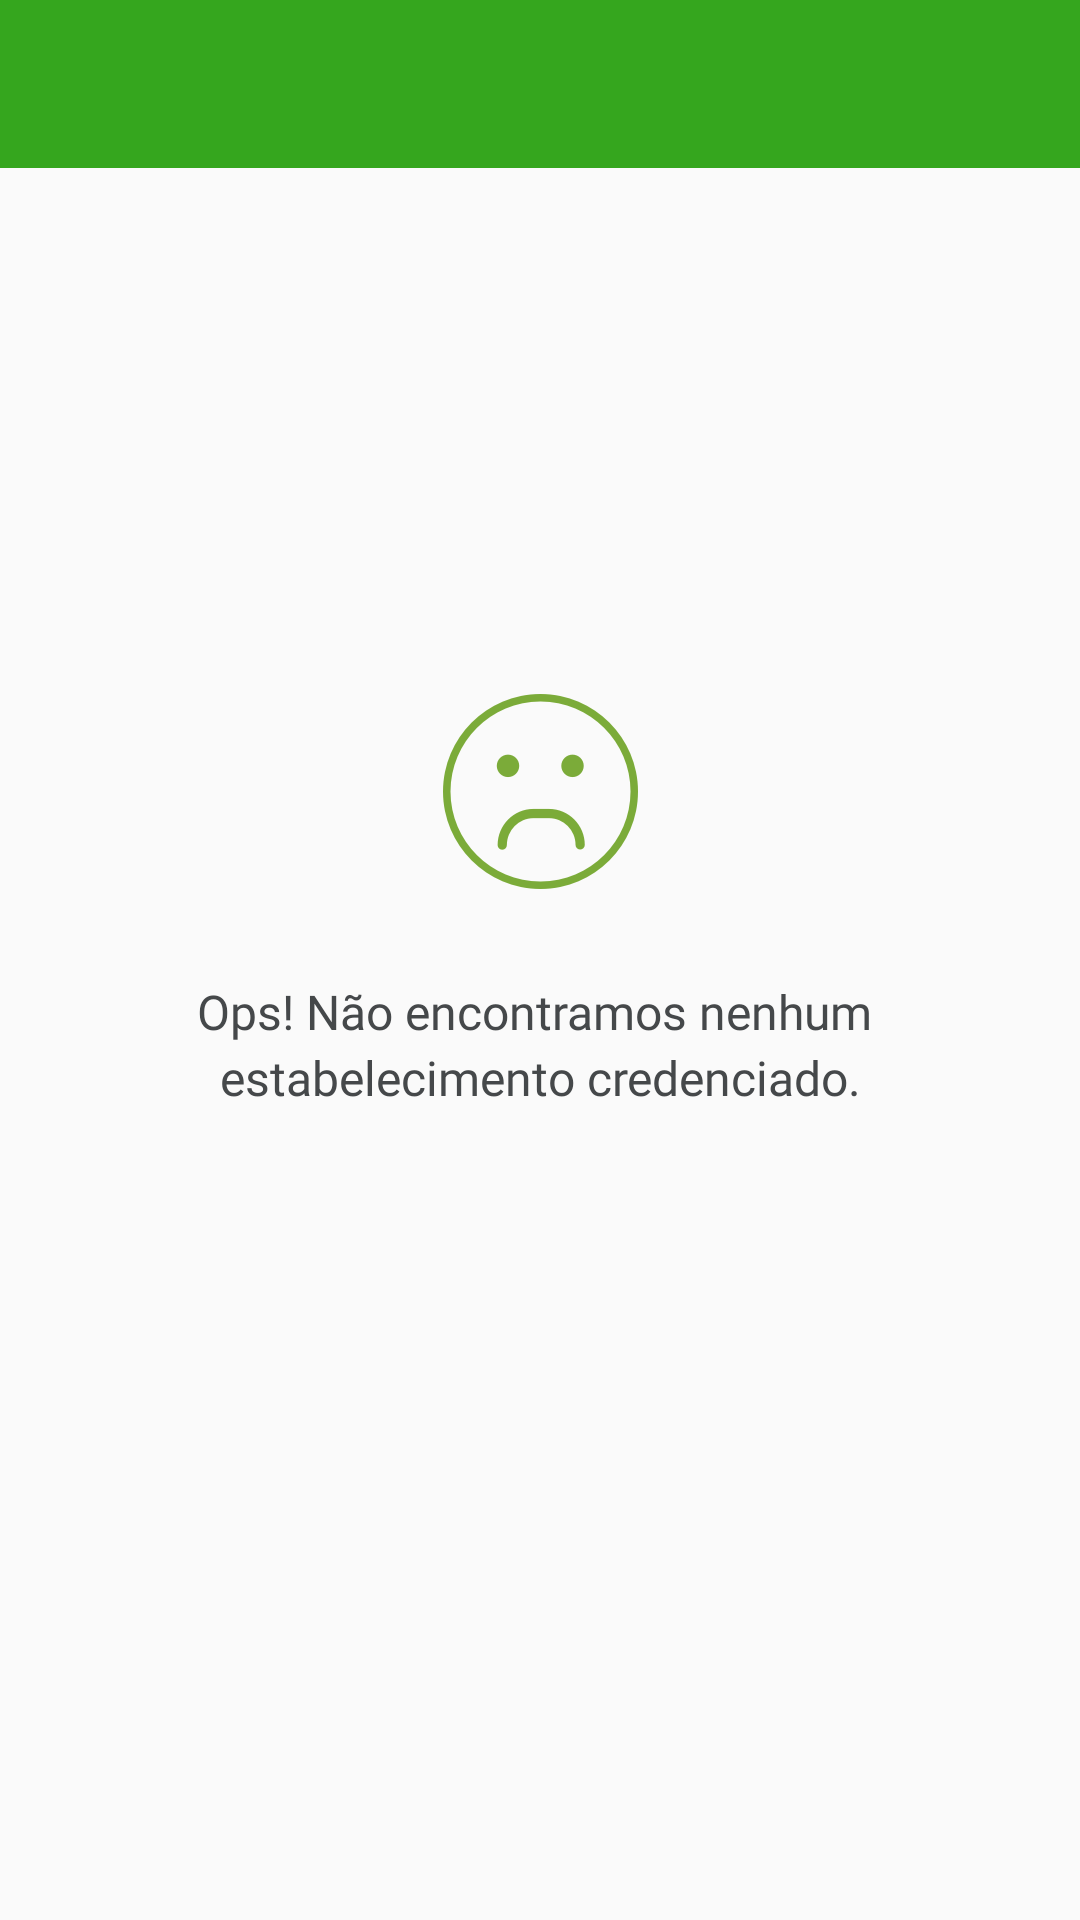

This screen was rendered from an Android layout file. Write that file and the resources it references.
<!-- AndroidManifest.xml: application theme AppTheme -->
<!-- res/layout/fragment_filter_results.xml -->
<?xml version="1.0" encoding="utf-8"?>
<layout xmlns:android="http://schemas.android.com/apk/res/android"
    xmlns:app="http://schemas.android.com/apk/res-auto"
    xmlns:tools="http://schemas.android.com/tools">

    <LinearLayout
        android:layout_width="match_parent"
        android:layout_height="match_parent"
        android:background="@color/telenetColorSurface"
        android:orientation="vertical">

        <com.google.android.material.appbar.AppBarLayout
            android:id="@+id/appBar"
            android:layout_width="match_parent"
            android:layout_height="wrap_content"
            app:layout_constraintEnd_toEndOf="parent"
            app:layout_constraintStart_toStartOf="parent"
            app:layout_constraintTop_toTopOf="parent">

            <androidx.appcompat.widget.Toolbar
                android:id="@+id/toolbar"
                android:layout_width="match_parent"
                android:layout_height="wrap_content" />

        </com.google.android.material.appbar.AppBarLayout>

        <androidx.constraintlayout.widget.ConstraintLayout
            android:layout_width="match_parent"
            android:layout_height="match_parent">

            <androidx.recyclerview.widget.RecyclerView
                android:id="@+id/recycler"
                android:layout_width="0dp"
                android:layout_height="match_parent"
                android:clipToPadding="false"
                android:orientation="vertical"
                android:scrollbarStyle="insideInset"
                android:scrollbars="vertical"
                app:layoutManager="androidx.recyclerview.widget.LinearLayoutManager"
                app:layout_constraintStart_toStartOf="parent"
                app:layout_constraintTop_toTopOf="parent"
                tools:listitem="@layout/item_filter_results"
                tools:visibility="gone" />

            <androidx.constraintlayout.widget.ConstraintLayout
                android:id="@+id/conatinerEmptyList"
                android:layout_width="match_parent"
                android:layout_height="match_parent"
                app:layout_constraintBottom_toBottomOf="parent"
                app:layout_constraintEnd_toEndOf="parent"
                app:layout_constraintStart_toStartOf="parent"
                app:layout_constraintTop_toTopOf="parent">


                <ImageView
                    android:id="@+id/ivEmptyList"
                    android:layout_width="65dp"
                    android:layout_height="65dp"
                    android:layout_marginBottom="30dp"
                    android:src="@drawable/icon_empty_list_for_filter"
                    app:layout_constraintBottom_toTopOf="@id/tvEmptyList"
                    app:layout_constraintEnd_toEndOf="parent"
                    app:layout_constraintStart_toStartOf="parent" />

                <TextView
                    android:id="@+id/tvEmptyList"
                    android:layout_width="match_parent"
                    android:layout_height="wrap_content"
                    android:fontFamily="@font/font_regular"
                    android:gravity="center"
                    android:lineHeight="22sp"
                    android:text="@string/accredited_network_filter_result_empty_list"
                    android:textColor="@color/telenetColorAccreditedNetworkDetailsTitle"
                    android:textSize="16sp"
                    app:layout_constraintBottom_toBottomOf="parent"
                    app:layout_constraintEnd_toEndOf="parent"
                    app:layout_constraintStart_toStartOf="parent"
                    app:layout_constraintTop_toTopOf="parent" />


            </androidx.constraintlayout.widget.ConstraintLayout>

        </androidx.constraintlayout.widget.ConstraintLayout>

    </LinearLayout>

</layout>
<!-- res/layout/item_filter_results.xml (included above) -->
<?xml version="1.0" encoding="utf-8"?>
<layout xmlns:android="http://schemas.android.com/apk/res/android"
    xmlns:app="http://schemas.android.com/apk/res-auto"
    xmlns:tools="http://schemas.android.com/tools"
    android:background="@color/white">

    <data>

        <variable
            name="accreditedNetwork"
            type="br.com.tln.personalcard.usuario.model.AccreditedNetwork" />

    </data>

    <androidx.constraintlayout.widget.ConstraintLayout
        android:id="@+id/container"
        android:layout_width="match_parent"
        android:layout_height="wrap_content">


        <ImageView
            android:id="@+id/ivIconAccreditedNetworkFilter"
            android:layout_width="35dp"
            android:layout_height="35dp"
            android:layout_marginLeft="16dp"
            android:layout_marginTop="11dp"
            android:src="@drawable/icon_accredited_network_list"
            app:layout_constraintStart_toStartOf="parent"
            app:layout_constraintTop_toTopOf="parent" />

        <TextView
            android:id="@+id/tvTitleAccreditedNetworkFilter"
            android:layout_width="wrap_content"
            android:layout_height="wrap_content"
            android:layout_marginLeft="10dp"
            android:fontFamily="@font/font_regular"
            android:letterSpacing="-0.02"
            android:textColor="@color/telenetColorAccreditedNetworkDetailsTitle"
            android:textSize="14sp"
            android:text="@{accreditedNetwork.fantasyName}"
            app:layout_constraintStart_toEndOf="@id/ivIconAccreditedNetworkFilter"
            app:layout_constraintTop_toTopOf="@id/ivIconAccreditedNetworkFilter"
            tools:text="Sabor do Cerrado" />

        <TextView
            android:id="@+id/tvAddressAccreditedNetworkFilter"
            android:layout_width="wrap_content"
            android:layout_height="wrap_content"
            android:layout_marginLeft="10dp"
            android:fontFamily="@font/font_regular"
            android:paddingBottom="12dp"
            android:textColor="@color/telenetColorAccreditedNetworkDetailsAddress"
            android:textSize="12sp"
            android:text="@{accreditedNetwork.address}"
            app:layout_constraintStart_toEndOf="@id/ivIconAccreditedNetworkFilter"
            app:layout_constraintTop_toBottomOf="@id/tvTitleAccreditedNetworkFilter"
            tools:text="R. Mato Grosso 960, Santo Agostinho" />

        <TextView
            android:id="@+id/tvDistanceAccreditedNetworkFilter"
            android:layout_width="wrap_content"
            android:layout_height="wrap_content"
            android:layout_marginRight="16dp"
            android:fontFamily="@font/font_regular"
            android:gravity="end"
            android:letterSpacing="-0.01"
            android:textColor="@color/telenetColorAccreditedNetworkDetailsDistance"
            android:textSize="10sp"
            app:layout_constraintBottom_toBottomOf="parent"
            app:layout_constraintEnd_toEndOf="parent"
            app:layout_constraintTop_toTopOf="parent"
            tools:text=">" />

        <View
            android:id="@+id/divider"
            android:layout_width="match_parent"
            android:layout_height="1dp"
            android:layout_marginHorizontal="16dp"
            android:background="@color/telenetColorDividerOnSurface"
            app:layout_constraintBottom_toBottomOf="parent"
            app:layout_constraintEnd_toEndOf="parent"
            app:layout_constraintStart_toStartOf="parent" />

    </androidx.constraintlayout.widget.ConstraintLayout>

</layout>
<!-- resources referenced by this layout -->
<resources>
  <color name="telenetColorAccreditedNetworkDetailsAddress">#757575</color>
  <color name="telenetColorAccreditedNetworkDetailsDistance">#7bab39</color>
  <color name="telenetColorAccreditedNetworkDetailsTitle">#45484a</color>
  <color name="telenetColorDividerOnSurface">#eeeeee</color>
  <color name="telenetColorSurface">#fafafa</color>
  <color name="white">#ffffff</color>
  <!-- drawable icon_accredited_network_list: png bitmap (drawable-hdpi, 2339 bytes) -->
  <!-- drawable icon_empty_list_for_filter: png bitmap (drawable-hdpi, 5509 bytes) -->
  <string name="accredited_network_filter_result_empty_list">Ops! Não encontramos nenhum \nestabelecimento credenciado.</string>
  <style name="AppTheme" parent="Theme.MaterialComponents.Light.NoActionBar.Bridge">
          <item name="colorPrimary">@color/telenetColorPrimary</item>
          <item name="colorPrimaryDark">@color/telenetColorPrimaryVariant</item>
          <item name="colorSecondary">@color/telenetColorSecondary</item>
          <item name="colorError">@color/telenetColorError</item>
  
          
          <item name="toolbarStyle">@style/AppTheme.Toolbar</item>
          <item name="drawerArrowStyle">@style/AppTheme.Drawer</item>
          <item name="actionMenuTextColor">@color/white</item>
          <item name="android:actionMenuTextColor">@color/white</item>
      </style>
  <color name="telenetColorPrimary">#35a61e</color>
  <color name="telenetColorPrimaryVariant">#287f14</color>
  <color name="telenetColorSecondary">#f4f8ef</color>
  <color name="telenetColorError">#ef5350</color>
  <style name="AppTheme.Toolbar" parent="Widget.MaterialComponents.Toolbar">
          <item name="subtitleTextAppearance">@style/AppTheme.Toolbar.Subtitle</item>
          <item name="titleTextAppearance">@style/AppTheme.Toolbar.Title</item>
      </style>
  <style name="AppTheme.Drawer" parent="@style/Widget.AppCompat.DrawerArrowToggle">
          <item name="color">@color/telenetColorOnPrimary</item>
      </style>
  <style name="AppTheme.Toolbar.Subtitle" parent="TextAppearance.Widget.AppCompat.Toolbar.Subtitle">
          <item name="android:fontFamily">@font/font_regular</item>
          <item name="android:textSize">16sp</item>
          <item name="android:textColor">@color/telenetColorOnPrimary</item>
      </style>
  <style name="AppTheme.Toolbar.Title" parent="TextAppearance.Widget.AppCompat.Toolbar.Title">
          <item name="android:fontFamily">@font/font_regular</item>
          <item name="android:textSize">20sp</item>
          <item name="android:textColor">@color/telenetColorOnPrimary</item>
      </style>
  <color name="telenetColorOnPrimary">#ffffff</color>
</resources>
